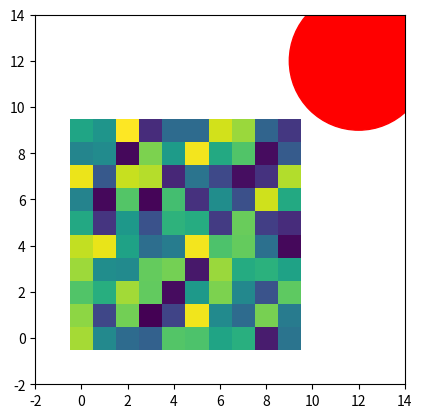

This figure's Python source:

import matplotlib.pyplot as plt
import numpy as np

# create heatmap plot
data = np.random.rand(10, 10)
fig, ax = plt.subplots()
im = ax.imshow(data)

# add circle outside plot
circle = plt.Circle((12, 12), 3, color='r')
ax.add_artist(circle)

# adjust plot limits to show circle
ax.set_xlim([-2, 14])
ax.set_ylim([-2, 14])

# show plot
plt.show()
